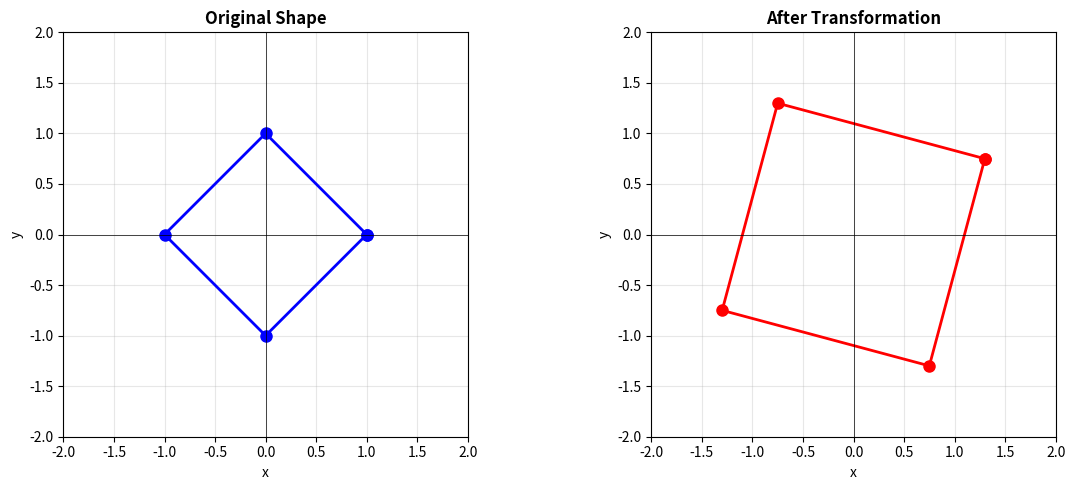

The matplotlib source for this figure:
"""
Example 1: Matrix Operations for Industrial Engineering
========================================================

This example demonstrates basic matrix operations commonly used
in Industrial Engineering applications.

Author: MATH_LAB Course
"""

import numpy as np
import matplotlib.pyplot as plt

def demonstrate_matrix_basics():
    """Demonstrate basic matrix operations."""
    print("=" * 60)
    print("MATRIX OPERATIONS FOR INDUSTRIAL ENGINEERING")
    print("=" * 60)
    
    # Example 1: Resource Allocation Matrix
    print("\n1. Resource Allocation in Manufacturing")
    print("-" * 40)
    
    # Products x Resources matrix
    # Rows: Products (P1, P2, P3)
    # Columns: Resources (Labor, Material, Machine)
    resources = np.array([
        [2, 3, 1],  # Product 1
        [1, 2, 3],  # Product 2
        [3, 1, 2]   # Product 3
    ])
    
    print("Resource Requirements Matrix:")
    print(resources)
    print("\nRows: Products, Columns: [Labor, Material, Machine]")
    
    # Production quantities
    production = np.array([10, 15, 8])
    
    # Total resource usage
    total_usage = resources.T @ production
    
    print(f"\nProduction plan: {production} units")
    print(f"Total resource usage:")
    print(f"  Labor: {total_usage[0]} hours")
    print(f"  Material: {total_usage[1]} kg")
    print(f"  Machine: {total_usage[2]} hours")
    
    # Example 2: Cost Calculation
    print("\n2. Multi-Product Cost Analysis")
    print("-" * 40)
    
    # Cost per unit of resource
    costs = np.array([20, 15, 30])  # Cost per unit [Labor, Material, Machine]
    
    # Total cost calculation
    unit_costs = resources @ costs
    total_cost = production @ unit_costs
    
    print(f"Cost per resource: {costs}")
    print(f"Cost per product unit: {unit_costs}")
    print(f"Total production cost: ${total_cost:.2f}")
    
    # Example 3: Inverse and System Solving
    print("\n3. Solving Production Requirements")
    print("-" * 40)
    
    # If we want specific resource usage, find required production
    desired_usage = np.array([50, 60, 55])
    
    if np.linalg.det(resources) != 0:
        required_production = np.linalg.solve(resources.T, desired_usage)
        print(f"To achieve usage {desired_usage}:")
        print(f"Required production: {required_production}")
        
        # Verify
        actual_usage = resources.T @ required_production
        print(f"Verification: {actual_usage}")
    else:
        print("System has no unique solution (singular matrix)")

def demonstrate_eigenvalues():
    """Demonstrate eigenvalue applications in quality control."""
    print("\n" + "=" * 60)
    print("EIGENVALUE ANALYSIS IN QUALITY CONTROL")
    print("=" * 60)
    
    # Covariance matrix of quality measurements
    cov_matrix = np.array([
        [4.0, 2.0, 0.5],
        [2.0, 3.0, 1.0],
        [0.5, 1.0, 2.0]
    ])
    
    print("\nCovariance Matrix of Quality Measurements:")
    print(cov_matrix)
    
    # Calculate eigenvalues and eigenvectors
    eigenvalues, eigenvectors = np.linalg.eig(cov_matrix)
    
    # Sort by eigenvalue magnitude
    idx = eigenvalues.argsort()[::-1]
    eigenvalues = eigenvalues[idx]
    eigenvectors = eigenvectors[:, idx]
    
    print("\nEigenvalues (sorted):")
    for i, val in enumerate(eigenvalues):
        print(f"  λ{i+1} = {val:.4f}")
    
    # Calculate variance explained
    total_variance = np.sum(eigenvalues)
    variance_explained = eigenvalues / total_variance * 100
    
    print("\nVariance Explained by Each Principal Component:")
    cumulative = 0
    for i, var in enumerate(variance_explained):
        cumulative += var
        print(f"  PC{i+1}: {var:.2f}% (Cumulative: {cumulative:.2f}%)")
    
    print(f"\nFirst 2 components explain {cumulative:.2f}% of variance")
    print("This suggests we could reduce from 3 to 2 quality measurements")

def demonstrate_markov_chain():
    """Demonstrate Markov chain for machine state analysis."""
    print("\n" + "=" * 60)
    print("MARKOV CHAIN: MACHINE STATE ANALYSIS")
    print("=" * 60)
    
    # Transition matrix for machine states
    # States: [Working, Maintenance, Failed]
    P = np.array([
        [0.7, 0.2, 0.1],  # From Working
        [0.5, 0.3, 0.2],  # From Maintenance
        [0.0, 0.6, 0.4]   # From Failed
    ])
    
    print("\nTransition Probability Matrix:")
    print(P)
    print("States: [Working, Maintenance, Failed]")
    
    # Find steady-state distribution (eigenvector for eigenvalue 1)
    eigenvalues, eigenvectors = np.linalg.eig(P.T)
    
    # Find eigenvector for eigenvalue 1
    idx = np.argmin(np.abs(eigenvalues - 1))
    steady_state = np.real(eigenvectors[:, idx])
    steady_state = steady_state / np.sum(steady_state)
    
    print("\nSteady-State Probabilities:")
    states = ['Working', 'Maintenance', 'Failed']
    for state, prob in zip(states, steady_state):
        print(f"  {state}: {prob:.4f} ({prob*100:.2f}%)")
    
    # Simulate transitions
    print("\nState Evolution Starting from Working State:")
    current = np.array([1.0, 0.0, 0.0])  # Start in Working state
    
    print(f"Initial:     {current}")
    for step in range(1, 6):
        current = current @ P
        print(f"After {step} step(s): {current}")
    
    print(f"\nConverging to steady state: {steady_state}")

def visualize_matrix_properties():
    """Visualize matrix transformations."""
    print("\n" + "=" * 60)
    print("VISUALIZING LINEAR TRANSFORMATIONS")
    print("=" * 60)
    
    # Create a transformation matrix (scaling and rotation)
    theta = np.pi / 6  # 30 degrees
    scale = 1.5
    
    transform = np.array([
        [scale * np.cos(theta), -scale * np.sin(theta)],
        [scale * np.sin(theta), scale * np.cos(theta)]
    ])
    
    print("\nTransformation Matrix:")
    print(transform)
    
    # Original unit vectors
    original = np.array([[1, 0], [0, 1], [-1, 0], [0, -1], [1, 0]]).T
    
    # Apply transformation
    transformed = transform @ original
    
    # Plot
    fig, (ax1, ax2) = plt.subplots(1, 2, figsize=(12, 5))
    
    # Original
    ax1.plot(original[0], original[1], 'b-o', linewidth=2, markersize=8)
    ax1.axhline(y=0, color='k', linewidth=0.5)
    ax1.axvline(x=0, color='k', linewidth=0.5)
    ax1.grid(True, alpha=0.3)
    ax1.set_xlim(-2, 2)
    ax1.set_ylim(-2, 2)
    ax1.set_aspect('equal')
    ax1.set_title('Original Shape', fontsize=12, fontweight='bold')
    ax1.set_xlabel('x')
    ax1.set_ylabel('y')
    
    # Transformed
    ax2.plot(transformed[0], transformed[1], 'r-o', linewidth=2, markersize=8)
    ax2.axhline(y=0, color='k', linewidth=0.5)
    ax2.axvline(x=0, color='k', linewidth=0.5)
    ax2.grid(True, alpha=0.3)
    ax2.set_xlim(-2, 2)
    ax2.set_ylim(-2, 2)
    ax2.set_aspect('equal')
    ax2.set_title('After Transformation', fontsize=12, fontweight='bold')
    ax2.set_xlabel('x')
    ax2.set_ylabel('y')
    
    plt.tight_layout()
    plt.savefig('matrix_transformation.png', dpi=150, bbox_inches='tight')
    print("\nVisualization saved as 'matrix_transformation.png'")
    
    # Also show eigenvalues and eigenvectors
    eigenvalues, eigenvectors = np.linalg.eig(transform)
    print(f"\nEigenvalues: {eigenvalues}")
    print(f"Eigenvectors:\n{eigenvectors}")

if __name__ == "__main__":
    demonstrate_matrix_basics()
    demonstrate_eigenvalues()
    demonstrate_markov_chain()
    visualize_matrix_properties()
    
    print("\n" + "=" * 60)
    print("Example completed successfully!")
    print("=" * 60)
